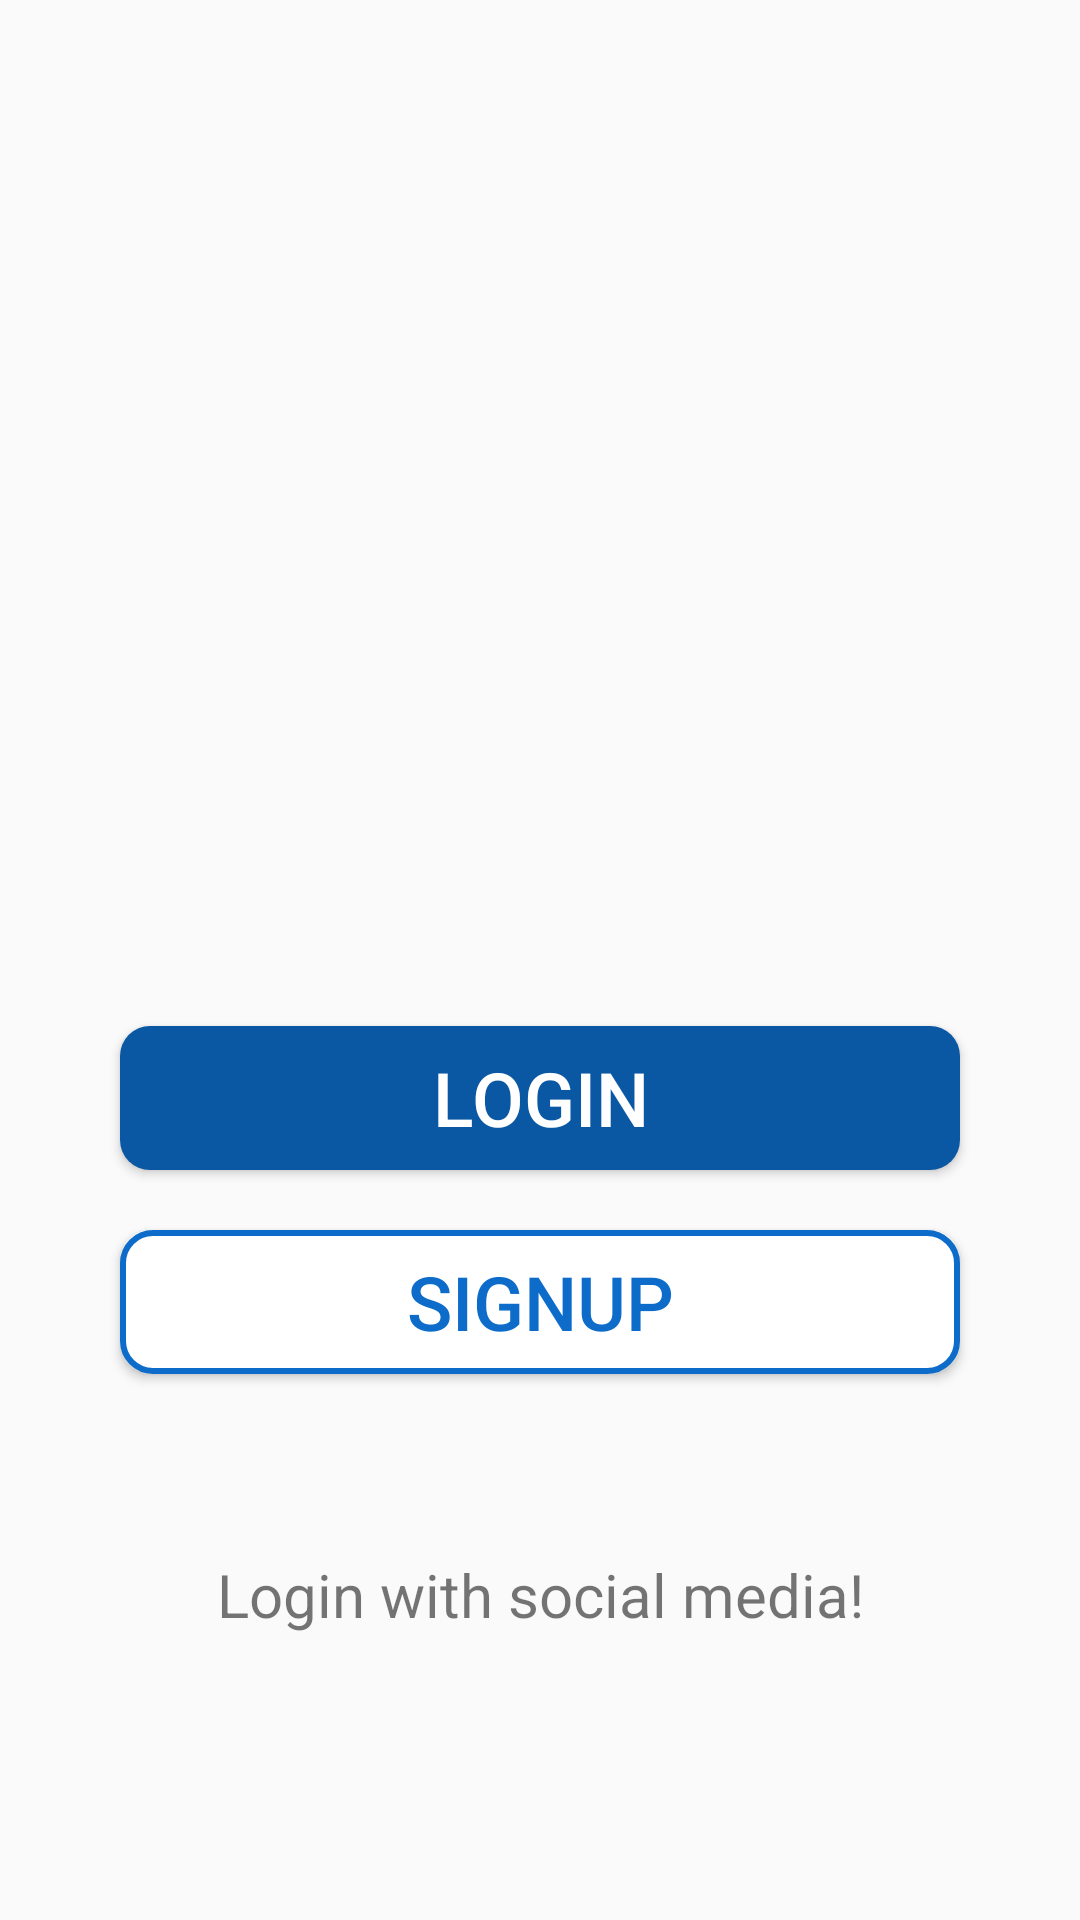

Write the Android layout XML for this screen, with the resource values it uses.
<!-- AndroidManifest.xml: application theme Theme.OnTheTime -->
<!-- res/layout/fragment_home.xml -->
<layout xmlns:android="http://schemas.android.com/apk/res/android"
    xmlns:app="http://schemas.android.com/apk/res-auto"
    xmlns:tools="http://schemas.android.com/tools"
    >

    <data>

        <variable
            name="loginViewModel"
            type="com.example.onthetime.viewmodel.LoginViewModel" />

    </data>

    <androidx.constraintlayout.widget.ConstraintLayout
        android:layout_width="match_parent"
        android:layout_height="match_parent"
        tools:context=".ui.fragments.HomeFragment"
        android:background="@drawable/welcome_back"
     >















        <Button
            android:id="@+id/loginButton"
            android:layout_width="match_parent"
            android:layout_height="wrap_content"
            android:layout_marginLeft="40dp"
            android:layout_marginRight="40dp"
            android:layout_marginBottom="20dp"
            android:background="@drawable/rounded_colorful_button"
            android:onClick="@{() -> loginViewModel.onLoginClicked()}"
            android:text="Login"
            android:textColor="@color/white"
            android:textSize="25dp"
            app:layout_constraintBottom_toTopOf="@+id/SignupButton"
            app:layout_constraintEnd_toEndOf="parent"
            app:layout_constraintHorizontal_bias="0.8"
            app:layout_constraintStart_toStartOf="parent" />

        <Button
            android:id="@+id/SignupButton"
            android:layout_width="match_parent"
            android:layout_height="wrap_content"
            android:layout_marginLeft="40dp"
            android:layout_marginRight="40dp"
            android:layout_marginBottom="182dp"
            android:background="@drawable/rounded_noncolor_button"
            android:onClick="@{() -> loginViewModel.onSignUpClicked()}"
            android:text="Signup"
            android:textColor="@color/lightMainColor"
            android:textSize="25dp"
            app:layout_constraintBottom_toBottomOf="parent"
            app:layout_constraintEnd_toEndOf="parent"
            app:layout_constraintStart_toStartOf="parent" />

        <TextView
            android:layout_width="wrap_content"
            android:layout_height="wrap_content"
            android:text="Login with social media!"
            android:textSize="20dp"
            app:layout_constraintStart_toStartOf="parent"
            app:layout_constraintEnd_toEndOf="parent"
            app:layout_constraintTop_toBottomOf="@+id/SignupButton"
            android:layout_marginTop="60dp"
            />


    </androidx.constraintlayout.widget.ConstraintLayout>

</layout>
<!-- resources referenced by this layout -->
<resources>
  <color name="lightMainColor">#0D6CCA</color>
  <color name="white">#FFFFFFFF</color>
  <!-- drawable rounded_colorful_button (drawable) -->
  <?xml version="1.0" encoding="utf-8"?>
  <shape xmlns:android="http://schemas.android.com/apk/res/android" android:shape="rectangle">
  <solid android:color="@color/mainColor"/>
      <corners android:radius="10dp"/>
  
  </shape>
  <!-- drawable rounded_noncolor_button (drawable) -->
  <?xml version="1.0" encoding="utf-8"?>
  <shape xmlns:android="http://schemas.android.com/apk/res/android" android:shape="rectangle">
      <solid android:color="@color/white"/>
      <corners android:radius="10dp"/>
      <stroke android:color="@color/lightMainColor" android:width="2dp"/>
  
  </shape>
  <style name="Theme.OnTheTime" parent="Base.Theme.OnTheTime" />
  <color name="mainColor">#0a57a3</color>
  <style name="Base.Theme.OnTheTime" parent="Theme.AppCompat.Light.NoActionBar">
          
          
      </style>
</resources>
